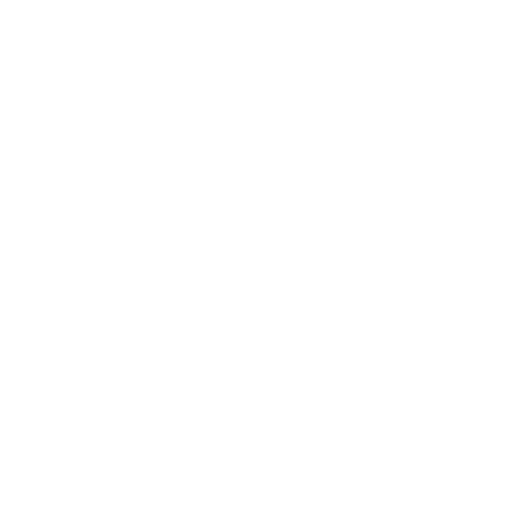
t = 0.00 s
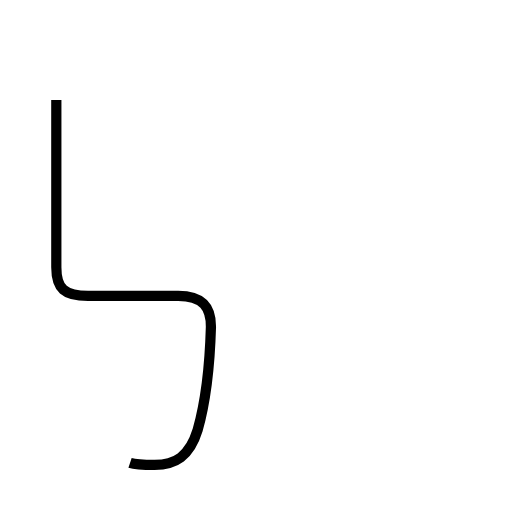
t = 1.61 s
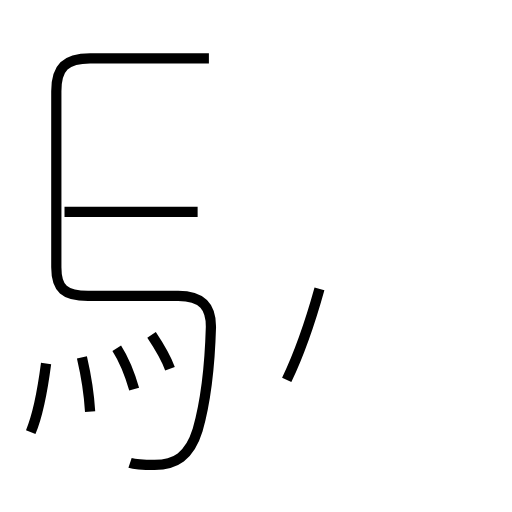
t = 3.43 s
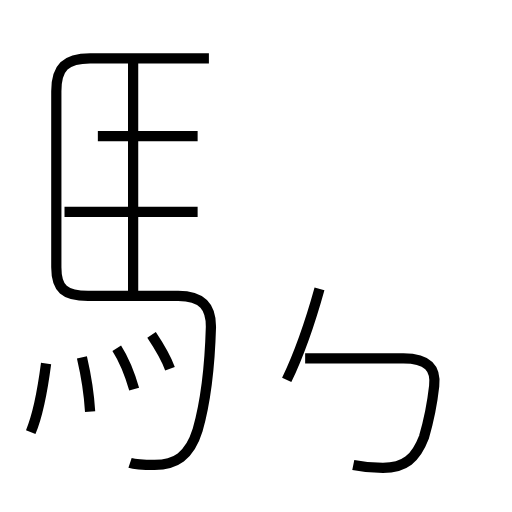
t = 5.24 s
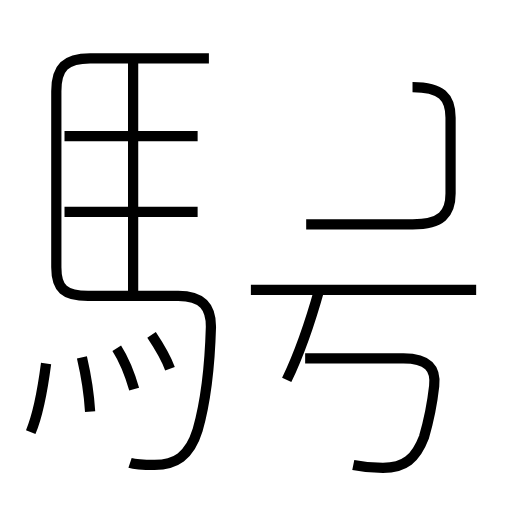
t = 6.86 s
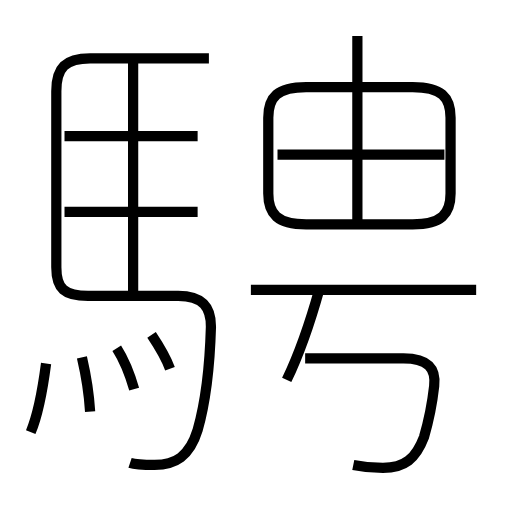
t = 8.76 s

The animated SVG that drew these frames (rendered in a browser with its animation timeline set to each time). Animation: 14 SMIL elements (animate=14); one cycle of 8.76 s.

<?xml version='1.0' encoding='utf-8'?>
<svg viewBox="0.0 -6.0 50.0 50.0" version="1.1" xmlns="http://www.w3.org/2000/svg"><rect x="-1000" y="-1000" width="2000" height="2000" stroke="white" fill="white" /><g style="fill:none;stroke:#000000;stroke-width:1"><path d="M 12.7 1.2 C 13.3 1.4 14.1 1.4 15.1 1.4 C 17.1 1.4 18.5 0.6 19.3 -2.0 C 20.1 -4.8 20.5 -8.6 20.6 -12.1 C 20.6 -13.9 19.9 -15.1 17.4 -15.1 L 8.6 -15.1 C 6.3 -15.1 5.5 -15.8 5.5 -17.9 L 5.5 -35.1 C 5.5 -37.4 6.4 -38.3 8.8 -38.3 L 20.4 -38.3 " transform="translate(0.0 38.0)" stroke-dasharray="71.46435991889012" stroke-dashoffset="71.46435991889012"><animate attributeName="stroke-dashoffset" from="71.46435991889012" to="0" dur="2.1439307975667035s" begin="0s" fill="freeze" /></path><path d="M 3.0 -1.8 C 3.8 -3.7 4.2 -6.2 4.5 -8.5 " transform="translate(0.0 38.0)" stroke-dasharray="6.885380924671575" stroke-dashoffset="6.885380924671575"><animate attributeName="stroke-dashoffset" from="6.885380924671575" to="0" dur="0.20656142774014724s" begin="2.1439307975667035s" fill="freeze" /></path><path d="M 8.8 -3.8 C 8.7 -5.5 8.3 -7.8 8.0 -9.1 " transform="translate(0.0 38.0)" stroke-dasharray="5.365053229618447" stroke-dashoffset="5.365053229618447"><animate attributeName="stroke-dashoffset" from="5.365053229618447" to="0" dur="0.16095159688855343s" begin="2.3504922253068505s" fill="freeze" /></path><path d="M 13.1 -6.0 C 12.7 -7.4 12.1 -8.9 11.4 -10.0 " transform="translate(0.0 38.0)" stroke-dasharray="4.360042439636347" stroke-dashoffset="4.360042439636347"><animate attributeName="stroke-dashoffset" from="4.360042439636347" to="0" dur="0.1308012731890904s" begin="2.511443822195404s" fill="freeze" /></path><path d="M 16.6 -8.0 C 16.2 -9.1 15.4 -10.4 14.8 -11.3 " transform="translate(0.0 38.0)" stroke-dasharray="3.766998248864248" stroke-dashoffset="3.766998248864248"><animate attributeName="stroke-dashoffset" from="3.766998248864248" to="0" dur="0.11300994746592744s" begin="2.6422450953844945s" fill="freeze" /></path><path d="M 19.3 -23.3 L 6.3 -23.3 " transform="translate(0.0 38.0)" stroke-dasharray="13.0" stroke-dashoffset="13.0"><animate attributeName="stroke-dashoffset" from="13.0" to="0" dur="0.39s" begin="2.755255042850422s" fill="freeze" /></path><path d="M 28.0 -6.9 C 29.1 -9.2 30.2 -12.2 31.2 -15.8 " transform="translate(0.0 38.0)" stroke-dasharray="9.469315907832044" stroke-dashoffset="9.469315907832044"><animate attributeName="stroke-dashoffset" from="9.469315907832044" to="0" dur="0.2840794772349613s" begin="3.145255042850422s" fill="freeze" /></path><path d="M 13.0 -15.1 L 13.0 -37.9 " transform="translate(0.0 38.0)" stroke-dasharray="22.799999999999997" stroke-dashoffset="22.799999999999997"><animate attributeName="stroke-dashoffset" from="22.799999999999997" to="0" dur="0.6839999999999999s" begin="3.4293345200853835s" fill="freeze" /></path><path d="M 34.5 1.4 C 35.5 1.6 36.5 1.7 37.4 1.7 C 39.5 1.7 40.6 0.8 41.4 -1.3 C 41.9 -3.0 42.2 -4.5 42.4 -6.3 C 42.6 -8.0 41.8 -9.0 39.4 -9.0 L 29.8 -9.0 " transform="translate(0.0 38.0)" stroke-dasharray="27.81111831621525" stroke-dashoffset="27.81111831621525"><animate attributeName="stroke-dashoffset" from="27.81111831621525" to="0" dur="0.8343335494864574s" begin="4.113334520085384s" fill="freeze" /></path><path d="M 19.3 -30.7 L 6.3 -30.7 " transform="translate(0.0 38.0)" stroke-dasharray="13.0" stroke-dashoffset="13.0"><animate attributeName="stroke-dashoffset" from="13.0" to="0" dur="0.39s" begin="4.947668069571841s" fill="freeze" /></path><path d="M 46.5 -15.7 L 24.5 -15.7 " transform="translate(0.0 38.0)" stroke-dasharray="22.0" stroke-dashoffset="22.0"><animate attributeName="stroke-dashoffset" from="22.0" to="0" dur="0.6599999999999999s" begin="5.337668069571841s" fill="freeze" /></path><path d="M 29.9 -22.1 L 40.3 -22.1 C 43.1 -22.1 44.0 -23.1 44.0 -25.1 L 44.0 -32.5 C 44.0 -34.5 43.1 -35.5 40.3 -35.5 L 29.9 -35.5 C 27.1 -35.5 26.2 -34.5 26.2 -32.5 L 26.2 -25.1 C 26.2 -23.1 27.1 -22.1 29.9 -22.1 Z " transform="translate(0.0 38.0)" stroke-dasharray="57.69415682207418" stroke-dashoffset="57.69415682207418"><animate attributeName="stroke-dashoffset" from="57.69415682207418" to="0" dur="1.7308247046622252s" begin="5.997668069571841s" fill="freeze" /></path><path d="M 43.4 -28.9 L 27.1 -28.9 " transform="translate(0.0 38.0)" stroke-dasharray="16.299999999999997" stroke-dashoffset="16.299999999999997"><animate attributeName="stroke-dashoffset" from="16.299999999999997" to="0" dur="0.4889999999999999s" begin="7.728492774234066s" fill="freeze" /></path><path d="M 34.9 -22.4 L 34.9 -40.5" transform="translate(0.0 38.0)" stroke-dasharray="18.1" stroke-dashoffset="18.1"><animate attributeName="stroke-dashoffset" from="18.1" to="0" dur="0.543s" begin="8.217492774234067s" fill="freeze" /></path></g></svg>
